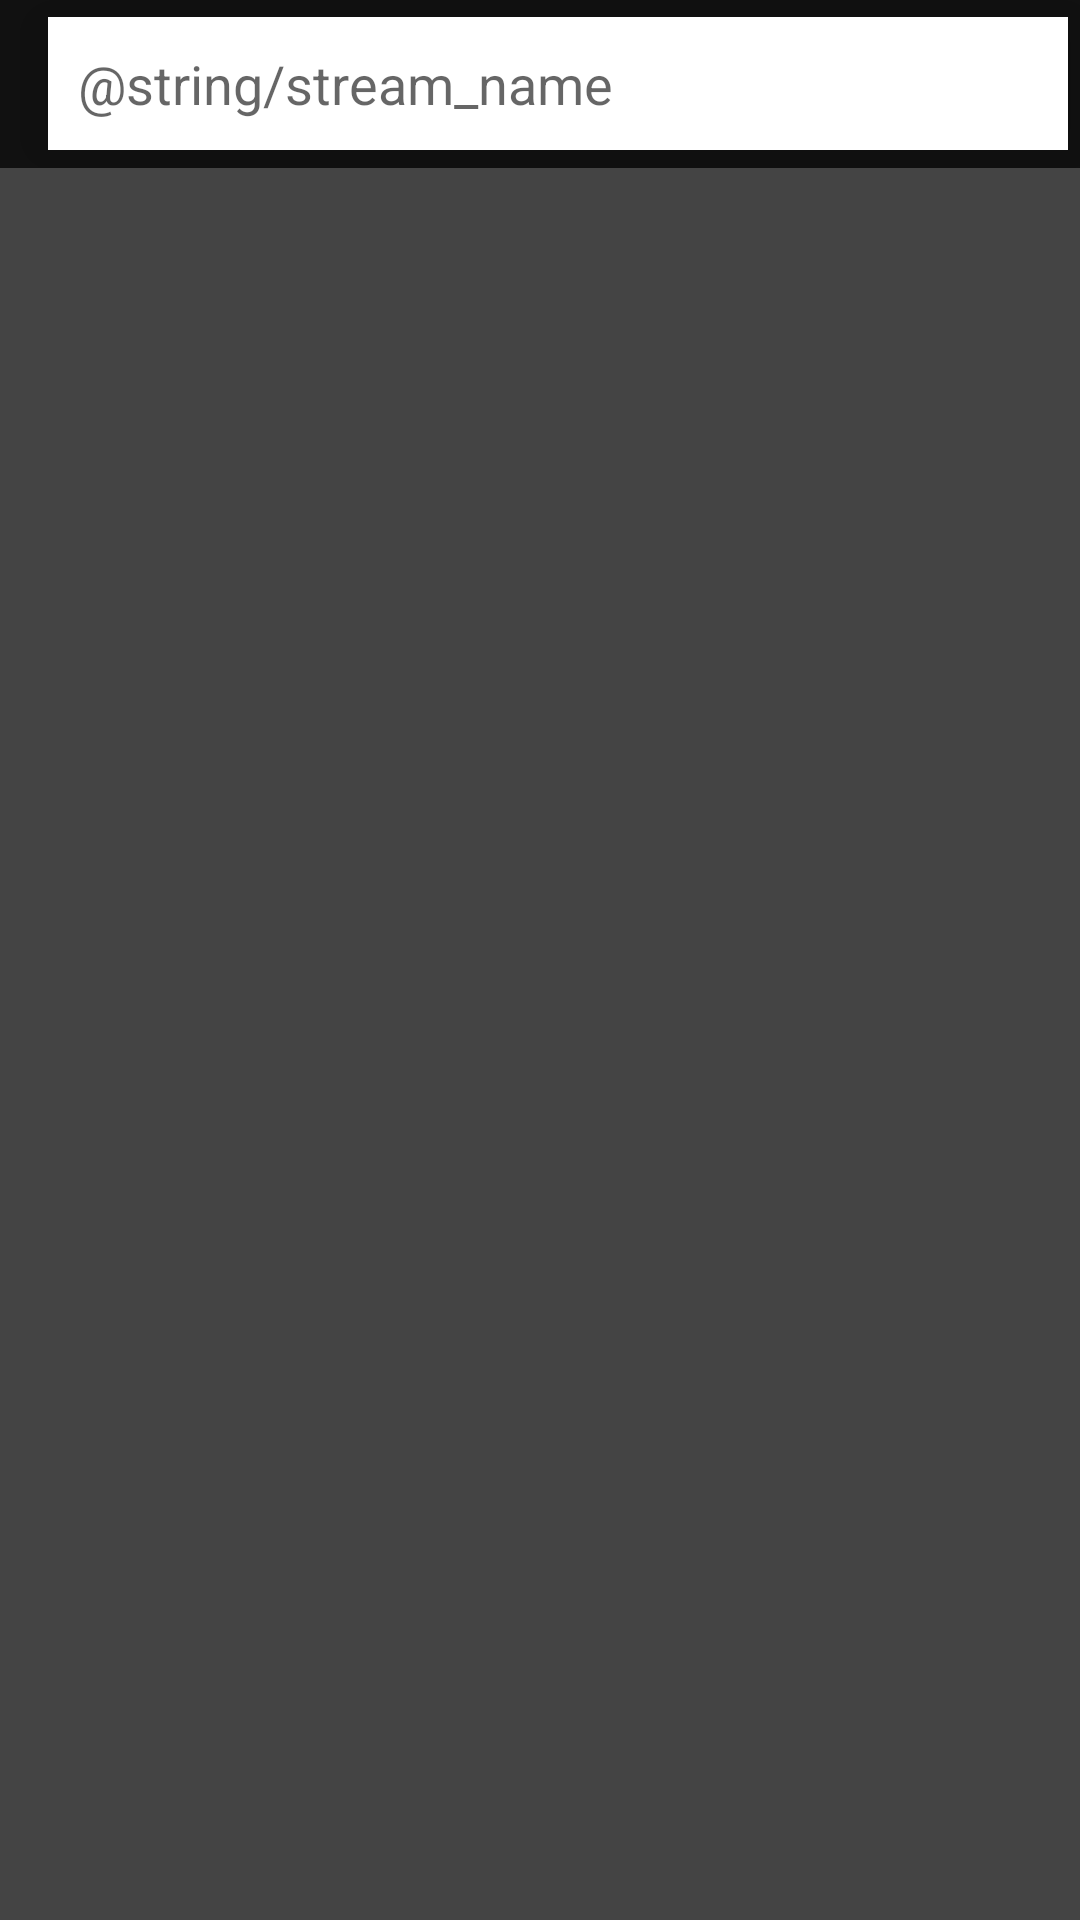

Write the Android layout XML for this screen, with the resource values it uses.
<!-- AndroidManifest.xml: application theme AppTheme -->
<!-- res/layout/activity_edit_stream.xml -->
<?xml version="1.0" encoding="utf-8"?>
<androidx.constraintlayout.widget.ConstraintLayout
    xmlns:android="http://schemas.android.com/apk/res/android"
    xmlns:app="http://schemas.android.com/apk/res-auto"
    xmlns:tools="http://schemas.android.com/tools"
    android:layout_width="match_parent"
    android:layout_height="match_parent"
    android:background="@color/colorAccent"
    tools:context="com.csawrey.newsstreams.edit_stream.EditStreamActivity">

    <androidx.appcompat.widget.Toolbar
        android:id="@+id/toolbar"
        android:layout_width="match_parent"
        android:layout_height="wrap_content"
        android:background="@color/colorPrimary"
        app:navigationIcon="@drawable/ic_arrow_back_white"
        app:subtitleTextAppearance="@style/StreamHeader.Title"
        app:titleTextColor="@color/colorAccent"
        app:layout_constraintTop_toTopOf="parent"
        app:layout_constraintStart_toStartOf="parent"
        app:layout_constraintEnd_toEndOf="parent">

        <EditText
            android:id="@+id/stream_name_value"
            android:layout_width="match_parent"
            android:layout_height="wrap_content"
            android:padding="10dp"
            android:hint="@string/stream_name"
            android:layout_margin="@dimen/card_inset"
            android:paddingTop="@dimen/card_inset"
            android:elevation="@dimen/high_elevation"
            android:background="@color/colorAccent"
            app:layout_constraintTop_toTopOf="parent">
        </EditText>

    </androidx.appcompat.widget.Toolbar>

    <FrameLayout
        android:id="@+id/container"
        android:layout_width="0dp"
        android:layout_height="0dp"
        android:background="@color/colorPrimaryLight"
        app:layout_constraintTop_toBottomOf="@id/toolbar"
        app:layout_constraintStart_toStartOf="parent"
        app:layout_constraintEnd_toEndOf="parent"
        app:layout_constraintBottom_toBottomOf="parent">

        <com.facebook.shimmer.ShimmerFrameLayout
            android:id="@+id/shimmer"
            android:visibility="invisible"
            android:layout_width="match_parent"
            android:layout_height="match_parent">

        </com.facebook.shimmer.ShimmerFrameLayout>

            <androidx.recyclerview.widget.RecyclerView
                android:id="@+id/parameter_recycler"
                android:layout_width="match_parent"
                android:layout_height="match_parent"
                tools:listitem="@layout/editor_search_item"
                tools:itemCount="5"/>
    </FrameLayout>
</androidx.constraintlayout.widget.ConstraintLayout>
<!-- res/layout/editor_search_item.xml (included above) -->
<?xml version="1.0" encoding="utf-8"?>
<androidx.constraintlayout.widget.ConstraintLayout xmlns:android="http://schemas.android.com/apk/res/android"
    xmlns:app="http://schemas.android.com/apk/res-auto"
    xmlns:tools="http://schemas.android.com/tools"
    android:orientation="horizontal"
    android:layout_width="match_parent"
    android:layout_height="wrap_content"
    android:layout_margin="@dimen/card_inset"
    android:layout_marginBottom="0dp"
    android:padding="5dp"
    android:elevation="@dimen/low_elevation"
    android:background="@color/colorAccent">

    <androidx.constraintlayout.widget.Guideline
        android:id="@+id/guide_1"
        android:layout_width="wrap_content"
        android:layout_height="wrap_content"
        android:orientation="vertical"
        app:layout_constraintGuide_percent="0.7"/>

    <androidx.constraintlayout.widget.Guideline
        android:id="@+id/guide_2"
        android:layout_width="wrap_content"
        android:layout_height="wrap_content"
        android:orientation="vertical"
        app:layout_constraintGuide_percent="0.8"/>

    <androidx.constraintlayout.widget.Guideline
        android:id="@+id/guide_3"
        android:layout_width="wrap_content"
        android:layout_height="wrap_content"
        android:orientation="vertical"
        app:layout_constraintGuide_percent="0.9"/>

    <TextView
        android:id="@+id/stream_name_value"
        android:layout_width="0dp"
        android:layout_height="wrap_content"
        style="TextViewWhite"
        tools:text="Northeastern University"
        android:textColor="@color/colorPrimary"
        android:textCursorDrawable="@null"
        android:padding="20dp"
        app:layout_constraintStart_toStartOf="parent"
        app:layout_constraintEnd_toEndOf="@id/guide_1"
        app:layout_constraintTop_toTopOf="parent"
        app:layout_constraintBottom_toBottomOf="parent">
    </TextView>

    <ImageView
        android:id="@+id/sort_ic"
        android:layout_width="0dp"
        android:layout_height="0dp"
        tools:text="Popular"
        tools:src="@drawable/ic_clock_white"
        tools:tint="@color/colorPrimaryDark"
        app:layout_constraintStart_toStartOf="@id/guide_1"
        app:layout_constraintEnd_toEndOf="@id/guide_2"
        app:layout_constraintTop_toTopOf="parent"
        app:layout_constraintBottom_toBottomOf="parent"/>

    <ImageView
        android:id="@+id/weight_ic"
        android:layout_width="0dp"
        android:layout_height="0dp"
        tools:text="Popular"
        tools:src="@drawable/ic_clock_white"
        tools:tint="@color/colorPrimaryDark"
        app:layout_constraintStart_toStartOf="@id/guide_2"
        app:layout_constraintEnd_toEndOf="@id/guide_3"
        app:layout_constraintTop_toTopOf="parent"
        app:layout_constraintBottom_toBottomOf="parent"/>

    <TextView
        android:id="@+id/days_old_value"
        android:layout_width="0dp"
        android:layout_height="0dp"
        tools:text="14"
        android:textSize="24sp"
        android:textColor="@color/colorPrimary"
        android:gravity="center"
        app:layout_constraintStart_toStartOf="@id/guide_3"
        app:layout_constraintEnd_toEndOf="parent"
        app:layout_constraintTop_toTopOf="parent"
        app:layout_constraintBottom_toBottomOf="parent"/>

</androidx.constraintlayout.widget.ConstraintLayout>
<!-- resources referenced by this layout -->
<resources>
  <color name="colorAccent">#ffffff</color>
  <color name="colorPrimary">#111111</color>
  <color name="colorPrimaryDark">#000000</color>
  <color name="colorPrimaryLight">#444444</color>
  <dimen name="card_inset">4dp</dimen>
  <dimen name="high_elevation">10dp</dimen>
  <dimen name="low_elevation">5dp</dimen>
  <style name="StreamHeader.Title" parent="StreamHeader">
          <item name="android:textSize">20sp</item>
      </style>
  <style name="AppTheme" parent="Theme.MaterialComponents.Light.NoActionBar">
          
          <item name="colorPrimary">@color/colorPrimary</item>
          <item name="colorPrimaryDark">@color/colorPrimaryDark</item>
          <item name="colorAccent">@color/colorAccent</item>
          <item name="colorControlActivated">@color/colorPrimary</item>
      </style>
  <style name="StreamHeader" parent="TextAppearance.AppCompat.Headline">
          <item name="android:background">@color/colorPrimary</item>
          <item name="android:textColor">@color/colorAccent</item>
      </style>
</resources>
